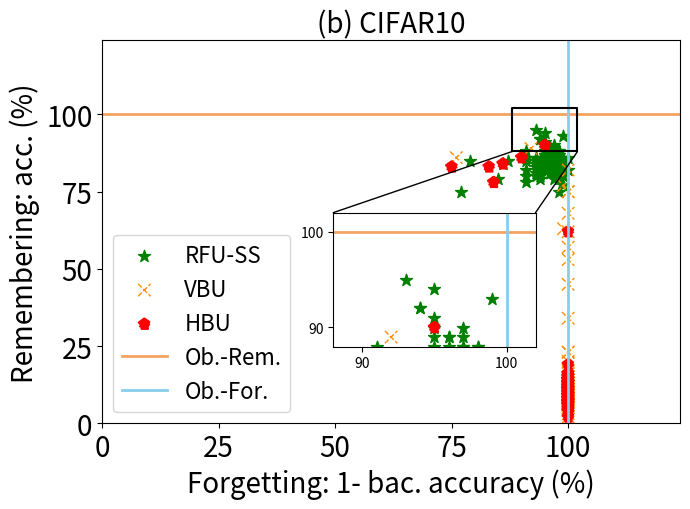

Generate this figure with matplotlib:


import numpy as np
import matplotlib.pyplot as plt
from mpl_toolkits.axes_grid1.inset_locator import mark_inset
from mpl_toolkits.axes_grid1.inset_locator import inset_axes
from matplotlib.patches import ConnectionPatch

epsilon = 3
beta = 1 / epsilon


# y_bfu_back_acc = [1.0, 0.9899999499320984, 1.0, 0.9899999499320984, 0.949999988079071, 0.949999988079071, 0.9699999690055847, 0.9699999690055847, 0.8999999761581421, 0.85999995470047, 0.7999999523162842, 0.8499999642372131, 0.8199999928474426, 0.75, 0.75, 0.6499999761581421, 0.5399999618530273, 0.5699999928474426, 0.4899999797344208, 0.3700000047683716, 0.32999998331069946, 0.20999999344348907, 0.1899999976158142, 0.11999999731779099, 0.07000000029802322, 0.07000000029802322, 0.029999999329447746, 0.04999999701976776, 0.029999999329447746, 0.009999999776482582, 0.0, 0.009999999776482582, 0.0, 0.0, 0.0, 0.0, 0.0, 0.0, 0.0, 0.0, 0.0, 0.0, 0.0, 0.0, 0.0, 0.0, 0.0, 0.0, 0.0, 0.0, 0.0, 0.0, 0.0, 0.0, 0.0, 0.0, 0.0, 0.0, 0.0, 0.0, 0.0, 0.0, 0.0, 0.0, 0.0, 0.0, 0.0, 0.0, 0.0, 0.0, 0.0, 0.0, 0.0, 0.0, 0.0, 0.0, 0.0, 0.0, 0.0, 0.0, 0.0, 0.0, 0.0, 0.0, 0.0, 0.0, 0.0, 0.0, 0.0, 0.0, 0.0, 0.0, 0.0, 0.0, 0.0, 0.0, 0.0, 0.0, 0.0, 0.0, 0.0, 0.0, 0.0, 0.0, 0.0, 0.0, 0.0, 0.0, 0.0, 0.0, 0.0, 0.0, 0.0, 0.0, 0.0, 0.0, 0.0, 0.0, 0.0, 0.0, 0.0, 0.0, 0.0, 0.0, 0.0, 0.0, 0.0, 0.0, 0.0, 0.0, 0.0, 0.0, 0.0, 0.0, 0.0, 0.0, 0.0, 0.0, 0.0, 0.0, 0.0, 0.0, 0.0, 0.0, 0.0, 0.0, 0.0, 0.0, 0.0, 0.0, 0.0, 0.0, 0.0, 0.0, 0.0, 0.0, 0.0, 0.0, 0.0, 0.0, 0.0, 0.0, 0.0, 0.0, 0.0, 0.0, 0.0, 0.0, 0.0, 0.0, 0.0, 0.0, 0.0, 0.0, 0.0, 0.0, 0.0, 0.0, 0.0, 0.0, 0.0, 0.0, 0.0, 0.0, 0.0, 0.0, 0.0, 0.0, 0.0, 0.0, 0.0, 0.0, 0.0, 0.0, 0.0, 0.0, 0.0, 0.0, 0.0, 0.0, 0.0, 0.0, 0.0, 0.0, 0.0, 0.0, 0.0, 0.0, 0.0, 0.0, 0.0, 0.0, 0.0, 0.0, 0.0, 0.0, 0.0, 0.0, 0.0, 0.0, 0.0, 0.0, 0.0, 0.0, 0.0, 0.0, 0.0, 0.0, 0.0, 0.0, 0.0, 0.0, 0.0, 0.0, 0.0, 0.0, 0.0, 0.0, 0.0, 0.0]
#
# y_bfu_acc      =  [1.0, 1.0, 1.0, 0.9899999499320984, 0.9899999499320984, 1.0, 1.0, 0.9899999499320984, 0.9899999499320984, 1.0, 0.9799999594688416, 0.9899999499320984, 0.949999988079071, 1.0, 0.9799999594688416, 0.9799999594688416, 0.9699999690055847, 0.9799999594688416, 0.949999988079071, 0.9599999785423279, 0.9300000071525574, 0.9699999690055847, 0.949999988079071, 0.9199999570846558, 0.8899999856948853, 0.9599999785423279, 0.8999999761581421, 0.8999999761581421, 0.9399999976158142, 0.9599999785423279, 0.8700000047683716, 0.9099999666213989, 0.949999988079071, 0.8899999856948853, 0.9199999570846558, 0.8899999856948853, 0.8999999761581421, 0.8999999761581421, 0.8700000047683716, 0.8799999952316284, 0.9199999570846558, 0.8700000047683716, 0.8999999761581421, 0.9199999570846558, 0.8999999761581421, 0.8799999952316284, 0.9099999666213989, 0.8999999761581421, 0.8999999761581421, 0.9099999666213989, 0.8399999737739563, 0.9300000071525574, 0.8700000047683716, 0.8899999856948853, 0.8299999833106995, 0.8499999642372131, 0.85999995470047, 0.8999999761581421, 0.8799999952316284, 0.8799999952316284, 0.8499999642372131, 0.9399999976158142, 0.8700000047683716, 0.8999999761581421, 0.7999999523162842, 0.8299999833106995, 0.8700000047683716, 0.8100000023841858, 0.8799999952316284, 0.8999999761581421, 0.8700000047683716, 0.8499999642372131, 0.7599999904632568, 0.8700000047683716, 0.8100000023841858, 0.85999995470047, 0.85999995470047, 0.8199999928474426, 0.7400000095367432, 0.7099999785423279, 0.7400000095367432, 0.7699999809265137, 0.75, 0.6599999666213989, 0.7400000095367432, 0.7699999809265137, 0.7299999594688416, 0.75, 0.6599999666213989, 0.6699999570846558, 0.699999988079071, 0.7099999785423279, 0.6399999856948853, 0.6299999952316284, 0.6299999952316284, 0.5899999737739563, 0.7400000095367432, 0.6899999976158142, 0.5899999737739563, 0.4899999797344208, 0.6699999570846558, 0.5099999904632568, 0.6899999976158142, 0.5, 0.5099999904632568, 0.5099999904632568, 0.550000011920929, 0.550000011920929, 0.5899999737739563, 0.5299999713897705, 0.47999998927116394, 0.5199999809265137, 0.5399999618530273, 0.5299999713897705, 0.6299999952316284, 0.5799999833106995, 0.429999977350235, 0.44999998807907104, 0.5, 0.4699999988079071, 0.4099999964237213, 0.4099999964237213, 0.41999998688697815, 0.47999998927116394, 0.3700000047683716, 0.3999999761581421, 0.5099999904632568, 0.3700000047683716, 0.5, 0.3999999761581421, 0.3400000035762787, 0.32999998331069946, 0.38999998569488525, 0.429999977350235, 0.3700000047683716, 0.35999998450279236, 0.3199999928474426, 0.41999998688697815, 0.38999998569488525, 0.3199999928474426, 0.2800000011920929, 0.3400000035762787, 0.3199999928474426, 0.25, 0.32999998331069946, 0.3199999928474426, 0.25, 0.32999998331069946, 0.25, 0.3400000035762787, 0.22999998927116394, 0.23999999463558197, 0.3499999940395355, 0.28999999165534973, 0.22999998927116394, 0.32999998331069946, 0.25999999046325684, 0.23999999463558197, 0.28999999165534973, 0.3100000023841858, 0.2199999988079071, 0.1899999976158142, 0.20999999344348907, 0.1899999976158142, 0.12999999523162842, 0.25999999046325684, 0.2800000011920929, 0.25, 0.26999998092651367, 0.19999998807907104, 0.22999998927116394, 0.2199999988079071, 0.1899999976158142, 0.2199999988079071, 0.20999999344348907, 0.3100000023841858, 0.19999998807907104, 0.17000000178813934, 0.26999998092651367, 0.20999999344348907, 0.20999999344348907, 0.25, 0.17999999225139618, 0.28999999165534973, 0.2199999988079071, 0.1599999964237213, 0.1899999976158142, 0.17999999225139618, 0.14999999105930328, 0.19999998807907104, 0.14999999105930328, 0.14000000059604645, 0.14000000059604645, 0.11999999731779099, 0.14000000059604645, 0.14999999105930328, 0.17000000178813934, 0.17000000178813934, 0.12999999523162842, 0.1899999976158142, 0.12999999523162842, 0.12999999523162842, 0.12999999523162842, 0.09999999403953552, 0.17999999225139618, 0.14000000059604645, 0.14000000059604645, 0.17999999225139618, 0.08999999612569809, 0.17000000178813934, 0.17999999225139618, 0.14000000059604645, 0.12999999523162842, 0.10999999940395355, 0.08999999612569809, 0.12999999523162842, 0.1599999964237213, 0.05999999865889549, 0.14999999105930328, 0.05999999865889549, 0.09999999403953552, 0.17999999225139618, 0.12999999523162842, 0.07000000029802322, 0.07000000029802322, 0.1599999964237213, 0.10999999940395355, 0.11999999731779099, 0.08999999612569809, 0.1599999964237213, 0.14999999105930328, 0.14000000059604645, 0.08999999612569809, 0.12999999523162842, 0.10999999940395355, 0.11999999731779099, 0.11999999731779099, 0.11999999731779099, 0.08999999612569809, 0.14000000059604645]
#
# y_vibu_back_acc= [1.0   , 1.0   , 1.0   , 1.0   , 1.0   , 0.9899, 0.9699, 0.9499, 0.9099999666213989, 0.8999999761581421, 0.87000000476837, 0.8700, 0.8599, 0.8100000023841858, 0.77999997138977, 0.75              , 0.7599999904632568, 0.699999988079071, 0.709999978542327, 0.5899999737739563, 0.5099999904632568, 0.569999992847442, 0.560000002384185, 0.47999998927116, 0.55000001192092, 0.5399999618530273, 0.5600000023841858, 0.4499999880790714, 0.3899999856948852, 0.3999999761581421, 0.2999999821186065, 0.1700000017881393, 0.2199999988079071, 0.1299999952316284, 0.04999999701976776, 0.04999999701976776]
# y_vibu_acc     = [0.9899, 0.9899, 1.0   , 0.9899, 1.0   , 1.0   , 0.9799, 0.9699, 0.9799999594688416, 0.949999988079071 , 0.96999996900558, 0.9699, 0.9799, 0.9599999785423279, 0.98999994993209, 0.9599999785423279, 0.9199999570846558, 0.989999949932098, 0.979999959468841, 0.9799999594688416, 0.9899999499320984, 0.989999949932098, 0.969999969005584, 0.94999998807907, 0.96999996900558, 0.9599999785423279, 0.9599999785423279, 0.9899999499320984, 0.9099999666213989, 0.9399999976158142, 0.9399999976158142, 0.9399999976158142, 0.9300000071525574, 0.9399999976158142, 0.9399999976158142, 0.9399999976158142]
# y_ss_back_acc  = [1.0, 1.0, 0.9899999499320984, 1.0, 0.9899999499320984, 0.9799999594688416, 0.9599999785423279, 0.949999988079071, 0.9099999666213989, 0.8899999856948853, 0.9099999666213989, 0.8799999952316284, 0.8100000023841858, 0.8100000023841858, 0.7899999618530273, 0.7199999690055847, 0.6800000071525574, 0.5999999642372131, 0.6100000143051147, 0.6200000047683716, 0.5199999809265137, 0.429999977350235, 0.4099999964237213, 0.29999998211860657, 0.3499999940395355, 0.19999998807907104, 0.19999998807907104, 0.22999998927116394, 0.07999999821186066, 0.07999999821186066, 0.09999999403953552, 0.03999999910593033, 0.03999999910593033, 0.04999999701976776, 0.009999999776482582, 0.0, 0.029999999329447746, 0.009999999776482582, 0.009999999776482582, 0.0, 0.0, 0.0, 0.009999999776482582, 0.0, 0.0, 0.0, 0.0, 0.0, 0.0, 0.0, 0.0, 0.0, 0.0, 0.0, 0.0, 0.0, 0.0, 0.0, 0.0, 0.0, 0.0, 0.009999999776482582, 0.0, 0.0, 0.0, 0.0, 0.0, 0.0, 0.0, 0.0, 0.0, 0.0, 0.0, 0.0, 0.0, 0.0, 0.0, 0.0, 0.0, 0.0, 0.0, 0.0, 0.0, 0.0, 0.0, 0.0, 0.0, 0.0, 0.0, 0.0, 0.0, 0.0, 0.0, 0.0, 0.0, 0.0, 0.0, 0.0, 0.0, 0.0, 0.0, 0.0, 0.0, 0.009999999776482582, 0.0, 0.0, 0.0, 0.0, 0.0, 0.0, 0.0, 0.0, 0.0, 0.0, 0.0, 0.0, 0.0, 0.0, 0.0, 0.0, 0.0, 0.0, 0.0, 0.0, 0.0, 0.0, 0.0, 0.0, 0.0, 0.0, 0.0, 0.0, 0.0, 0.0, 0.0, 0.0, 0.0, 0.0, 0.0, 0.0, 0.0, 0.0, 0.0, 0.0, 0.0, 0.0, 0.0, 0.0, 0.0, 0.0, 0.0, 0.0, 0.0, 0.0, 0.0, 0.0, 0.0, 0.0, 0.0, 0.0, 0.0, 0.0, 0.0, 0.0, 0.0, 0.0, 0.0, 0.0, 0.0, 0.0, 0.0, 0.0, 0.0, 0.0, 0.0, 0.0, 0.0, 0.0, 0.0, 0.0, 0.0, 0.0, 0.0, 0.0, 0.0, 0.0, 0.0, 0.0, 0.0, 0.0, 0.0, 0.0, 0.0, 0.0, 0.0, 0.0, 0.0, 0.0, 0.0, 0.0, 0.0, 0.0, 0.0, 0.0, 0.0, 0.0, 0.0, 0.0, 0.0, 0.0, 0.0, 0.0, 0.0, 0.0, 0.0, 0.0, 0.0, 0.0, 0.0, 0.0, 0.0, 0.0, 0.0, 0.0, 0.0, 0.0, 0.0, 0.0, 0.0, 0.0, 0.0, 0.0, 0.0, 0.0, 0.0, 0.0, 0.0, 0.0, 0.0, 0.0]
#
# y_ss_acc       =  [1.0, 1.0, 1.0, 1.0, 0.9799999594688416, 1.0, 0.9899999499320984, 0.9899999499320984, 0.9799999594688416, 1.0, 0.9699999690055847, 1.0, 0.9899999499320984, 0.9899999499320984, 0.9899999499320984, 1.0, 0.9899999499320984, 0.9799999594688416, 1.0, 1.0, 1.0, 0.9899999499320984, 0.9699999690055847, 0.9799999594688416, 0.9699999690055847, 0.9799999594688416, 0.9899999499320984, 0.9699999690055847, 0.9899999499320984, 0.9799999594688416, 0.949999988079071, 0.9699999690055847, 1.0, 0.9799999594688416, 0.9799999594688416, 0.9799999594688416, 0.9599999785423279, 0.9300000071525574, 0.9699999690055847, 0.9699999690055847, 0.9599999785423279, 0.9799999594688416, 0.949999988079071, 0.9300000071525574, 0.9199999570846558, 0.9300000071525574, 0.9599999785423279, 0.9399999976158142, 0.9699999690055847, 0.9399999976158142, 0.9899999499320984, 0.9699999690055847, 0.9899999499320984, 0.9799999594688416, 0.9599999785423279, 0.9799999594688416, 1.0, 0.9599999785423279, 0.9799999594688416, 0.9599999785423279, 0.9799999594688416, 0.9599999785423279, 1.0, 0.9799999594688416, 0.9799999594688416, 0.9699999690055847, 0.9799999594688416, 0.9899999499320984, 0.9399999976158142, 0.9899999499320984, 0.9899999499320984, 1.0, 0.9899999499320984, 1.0, 0.9699999690055847, 0.9699999690055847, 0.9699999690055847, 0.9899999499320984, 0.9799999594688416, 1.0, 0.9899999499320984, 0.9799999594688416, 0.9899999499320984, 0.9899999499320984, 0.9899999499320984, 0.9799999594688416, 0.9899999499320984, 0.9899999499320984, 0.9799999594688416, 1.0, 0.9899999499320984, 0.9799999594688416, 0.9899999499320984, 0.9899999499320984, 0.9599999785423279, 0.9899999499320984, 0.9699999690055847, 0.9799999594688416, 0.9899999499320984, 1.0, 1.0, 0.9899999499320984, 0.9899999499320984, 0.9799999594688416, 1.0, 0.9899999499320984, 1.0, 1.0, 1.0, 0.9799999594688416, 0.9899999499320984, 0.9899999499320984, 0.9699999690055847, 1.0, 0.9899999499320984, 0.9799999594688416, 0.9799999594688416, 0.9799999594688416, 0.9799999594688416, 1.0, 0.9799999594688416, 0.9799999594688416, 0.9899999499320984, 0.9799999594688416, 1.0, 1.0, 1.0, 0.9799999594688416, 1.0, 0.9899999499320984, 0.9799999594688416, 1.0, 0.9899999499320984, 1.0, 0.9899999499320984, 0.9899999499320984, 1.0, 0.9899999499320984, 0.9899999499320984, 0.9899999499320984, 1.0, 1.0, 1.0, 1.0, 1.0, 1.0, 1.0, 1.0, 0.9899999499320984, 1.0, 1.0, 1.0, 1.0, 1.0, 1.0, 1.0, 0.9899999499320984, 0.9899999499320984, 1.0, 1.0, 1.0, 0.9899999499320984, 1.0, 1.0, 1.0, 1.0, 1.0, 1.0, 0.9899999499320984, 0.9899999499320984, 1.0, 1.0, 0.9899999499320984, 0.9899999499320984, 1.0, 1.0, 1.0, 1.0, 1.0, 1.0, 1.0, 0.9899999499320984, 0.9899999499320984, 1.0, 1.0, 0.9799999594688416, 0.9799999594688416, 0.9899999499320984, 0.9899999499320984, 0.9899999499320984, 0.9899999499320984, 0.9899999499320984, 0.9899999499320984, 0.9899999499320984, 0.9699999690055847, 1.0, 0.9899999499320984, 0.9899999499320984, 1.0, 1.0, 1.0, 0.9799999594688416, 0.9899999499320984, 1.0, 0.9799999594688416, 1.0, 1.0, 0.9899999499320984, 1.0, 1.0, 1.0, 0.9899999499320984, 1.0, 0.9799999594688416, 0.9899999499320984, 1.0, 0.9799999594688416, 1.0, 1.0, 1.0, 0.9899999499320984, 1.0, 1.0, 1.0, 0.9899999499320984, 0.9799999594688416, 1.0, 0.9799999594688416, 1.0, 1.0, 0.9899999499320984, 0.9799999594688416, 0.9899999499320984, 1.0, 1.0, 1.0, 1.0, 0.9899999499320984, 1.0, 0.9899999499320984]
# y_hfu_back_acc = [1.0, 1.0, 1.0, 1.0, 1.0, 1.0, 1.0, 1.0, 1.0, 1.0, 1.0, 1.0, 1.0, 1.0, 1.0, 1.0, 1.0, 1.0, 1.0, 1.0, 1.0, 1.0, 1.0, 1.0, 0.949999988079071, 0.019999999552965164, 0.0, 0.0, 0.0, 0.0, 0.0, 0.0, 0.0, 0.0, 0.0, 0.0, 0.0, 0.0, 0.0, 0.0, 0.0, 0.0, 0.0, 0.0, 0.0, 0.0, 0.0, 0.0, 0.0, 0.0, 0.0, 0.0, 0.0, 0.0, 0.0, 0.0, 0.0, 0.0, 0.0, 0.0, 0.0, 0.0, 0.0, 0.0, 0.0, 0.0, 0.0, 0.0, 0.0, 0.0, 0.0, 0.0, 0.0, 0.0, 0.0, 0.0, 0.0, 0.0, 0.0, 0.0, 0.0, 0.0, 0.0, 0.0, 0.0, 0.0, 0.0, 0.0, 0.0, 0.0, 0.0, 0.0, 0.0, 0.0, 0.0, 0.0, 0.0, 0.0, 0.0, 0.0, 0.0, 0.0, 0.0, 0.0, 0.0, 0.0, 0.0, 0.0, 0.0, 0.0, 0.0, 0.0, 0.0, 0.0, 0.0, 0.0, 0.0, 0.0, 0.0, 0.0, 0.0, 0.0, 0.0, 0.0, 0.0, 0.0, 0.0, 0.0, 0.0, 0.0, 0.0, 0.0, 0.0, 0.0, 0.0, 0.0, 0.0, 0.0, 0.0, 0.0, 0.0, 0.0, 0.0, 0.0, 0.0, 0.0, 0.0, 0.0, 0.0, 0.0, 0.0, 0.0, 0.0, 0.0, 0.0, 0.0, 0.0, 0.0, 0.0, 0.0, 0.0, 0.0, 0.0, 0.0, 0.0, 0.0, 0.0, 0.0, 0.0, 0.0, 0.0, 0.0, 0.0, 0.0, 0.0, 0.0, 0.0, 0.0, 0.0, 0.0, 0.0, 0.0, 0.0, 0.0, 0.0, 0.0, 0.0, 0.0, 0.0, 0.0, 0.0, 0.0, 0.0, 0.0, 0.0, 0.0, 0.0, 0.0, 0.0, 0.0, 0.0, 0.0, 0.0, 0.0, 0.0, 0.0, 0.0, 0.0, 0.0, 0.0, 0.0, 0.0, 0.0, 0.0, 0.0, 0.0, 0.0, 0.0, 0.0, 0.0, 0.0, 0.0, 0.0, 0.0, 0.0, 0.0, 0.0, 0.0, 0.0, 0.0, 0.0, 0.0, 0.0, 0.0, 0.0, 0.0, 0.0, 0.0, 0.0, 0.0]
# y_hfu_acc      =  [1.0, 1.0, 1.0, 1.0, 0.9899999499320984, 1.0, 1.0, 0.9899999499320984, 1.0, 1.0, 1.0, 0.9899999499320984, 1.0, 1.0, 1.0, 0.9799999594688416, 1.0, 1.0, 1.0, 1.0, 0.9899999499320984, 1.0, 1.0, 1.0, 0.9899999499320984, 0.949999988079071, 0.11999999731779099, 0.05999999865889549, 0.08999999612569809, 0.04999999701976776, 0.09999999403953552, 0.08999999612569809, 0.07999999821186066, 0.08999999612569809, 0.08999999612569809, 0.12999999523162842, 0.10999999940395355, 0.14999999105930328, 0.09999999403953552, 0.04999999701976776, 0.14000000059604645, 0.10999999940395355, 0.07999999821186066, 0.09999999403953552, 0.09999999403953552, 0.04999999701976776, 0.08999999612569809, 0.11999999731779099, 0.10999999940395355, 0.05999999865889549, 0.08999999612569809, 0.07999999821186066, 0.07999999821186066, 0.10999999940395355, 0.07999999821186066, 0.08999999612569809, 0.14000000059604645, 0.10999999940395355, 0.12999999523162842, 0.10999999940395355, 0.12999999523162842, 0.08999999612569809, 0.12999999523162842, 0.14999999105930328, 0.10999999940395355, 0.10999999940395355, 0.05999999865889549, 0.12999999523162842, 0.12999999523162842, 0.12999999523162842, 0.05999999865889549, 0.07999999821186066, 0.09999999403953552, 0.12999999523162842, 0.17000000178813934, 0.07000000029802322, 0.04999999701976776, 0.04999999701976776, 0.17999999225139618, 0.08999999612569809, 0.07999999821186066, 0.10999999940395355, 0.17999999225139618, 0.08999999612569809, 0.07999999821186066, 0.03999999910593033, 0.07000000029802322, 0.17000000178813934, 0.05999999865889549, 0.10999999940395355, 0.12999999523162842, 0.09999999403953552, 0.11999999731779099, 0.14000000059604645, 0.14000000059604645, 0.11999999731779099, 0.08999999612569809, 0.10999999940395355, 0.11999999731779099, 0.029999999329447746, 0.17000000178813934, 0.08999999612569809, 0.08999999612569809, 0.07999999821186066, 0.07999999821186066, 0.07000000029802322, 0.10999999940395355, 0.08999999612569809, 0.07000000029802322, 0.03999999910593033, 0.07999999821186066, 0.07999999821186066, 0.07999999821186066, 0.04999999701976776, 0.09999999403953552, 0.09999999403953552, 0.07999999821186066, 0.04999999701976776, 0.09999999403953552, 0.04999999701976776, 0.12999999523162842, 0.04999999701976776, 0.14999999105930328, 0.05999999865889549, 0.12999999523162842, 0.10999999940395355, 0.08999999612569809, 0.10999999940395355, 0.09999999403953552, 0.11999999731779099, 0.1599999964237213, 0.07000000029802322, 0.03999999910593033, 0.12999999523162842, 0.09999999403953552, 0.05999999865889549, 0.07999999821186066, 0.07999999821186066, 0.14000000059604645, 0.08999999612569809, 0.1599999964237213, 0.11999999731779099, 0.10999999940395355, 0.1599999964237213, 0.08999999612569809, 0.09999999403953552, 0.08999999612569809, 0.07999999821186066, 0.14999999105930328, 0.07000000029802322, 0.07000000029802322, 0.07000000029802322, 0.11999999731779099, 0.10999999940395355, 0.07000000029802322, 0.10999999940395355, 0.09999999403953552, 0.09999999403953552, 0.10999999940395355, 0.12999999523162842, 0.09999999403953552, 0.14999999105930328, 0.12999999523162842, 0.07000000029802322, 0.07999999821186066, 0.08999999612569809, 0.03999999910593033, 0.08999999612569809, 0.07999999821186066, 0.09999999403953552, 0.08999999612569809, 0.1599999964237213, 0.07999999821186066, 0.11999999731779099, 0.07000000029802322, 0.11999999731779099, 0.09999999403953552, 0.09999999403953552, 0.07999999821186066, 0.08999999612569809, 0.07000000029802322, 0.12999999523162842, 0.11999999731779099, 0.12999999523162842, 0.07000000029802322, 0.11999999731779099, 0.11999999731779099, 0.10999999940395355, 0.05999999865889549, 0.09999999403953552, 0.10999999940395355, 0.1599999964237213, 0.12999999523162842, 0.11999999731779099, 0.11999999731779099, 0.07000000029802322, 0.10999999940395355, 0.11999999731779099, 0.08999999612569809, 0.05999999865889549, 0.05999999865889549, 0.07000000029802322, 0.07999999821186066, 0.10999999940395355, 0.07000000029802322, 0.11999999731779099, 0.11999999731779099, 0.08999999612569809, 0.07000000029802322, 0.11999999731779099, 0.05999999865889549, 0.09999999403953552, 0.12999999523162842, 0.09999999403953552, 0.09999999403953552, 0.14000000059604645, 0.12999999523162842, 0.10999999940395355, 0.07999999821186066, 0.14000000059604645, 0.12999999523162842, 0.04999999701976776, 0.029999999329447746, 0.07000000029802322, 0.07000000029802322, 0.14999999105930328, 0.05999999865889549, 0.08999999612569809, 0.09999999403953552, 0.14000000059604645, 0.07999999821186066, 0.09999999403953552, 0.03999999910593033, 0.11999999731779099, 0.11999999731779099, 0.07999999821186066, 0.08999999612569809, 0.14000000059604645, 0.12999999523162842, 0.14000000059604645]

y_bfu_back_acc = [0.23999999463558197, 0.11999999731779099, 0.07999999821186066, 0.019999999552965164, 0.009999999776482582, 0.009999999776482582, 0.0, 0.0, 0.0, 0.0, 0.0, 0.0, 0.0, 0.0, 0.009999999776482582, 0.0, 0.0, 0.0, 0.0, 0.0, 0.0, 0.0, 0.0, 0.0, 0.0, 0.0, 0.0, 0.0, 0.0, 0.0, 0.0, 0.0, 0.0, 0.0, 0.0, 0.0, 0.0, 0.0, 0.0, 0.0, 0.0, 0.0, 0.0, 0.0, 0.0, 0.0, 0.0, 0.0, 0.0, 0.0, 0.0, 0.0, 0.0, 0.0, 0.0, 0.0, 0.0, 0.0, 0.0, 0.0, 0.0, 0.0, 0.0, 0.0, 0.0, 0.0, 0.0, 0.0, 0.0, 0.0, 0.0, 0.0, 0.0, 0.0, 0.0, 0.0, 0.0, 0.0, 0.0, 0.0, 0.0, 0.0, 0.0, 0.0, 0.0, 0.0, 0.0, 0.0, 0.0, 0.0, 0.0, 0.0, 0.0, 0.0, 0.0, 0.0, 0.0, 0.0, 0.0, 0.0, 0.0, 0.0, 0.0, 0.0, 0.0, 0.0, 0.0, 0.0, 0.0, 0.0, 0.0, 0.0, 0.0, 0.0, 0.0, 0.0, 0.0, 0.0, 0.0, 0.0, 0.0, 0.0, 0.0, 0.0, 0.0, 0.0, 0.0, 0.0, 0.0, 0.0, 0.0, 0.0, 0.0, 0.0, 0.0, 0.0, 0.0, 0.0, 0.0, 0.0, 0.0, 0.0, 0.0, 0.0, 0.0, 0.0, 0.0, 0.0, 0.0, 0.0, 0.0, 0.0, 0.0, 0.0, 0.0, 0.0, 0.0, 0.0, 0.0, 0.0, 0.0, 0.0, 0.0, 0.0, 0.0, 0.0, 0.0, 0.0, 0.0, 0.0, 0.0, 0.0, 0.0, 0.0, 0.0, 0.0, 0.0, 0.0, 0.0, 0.0, 0.0, 0.0, 0.0, 0.0, 0.0, 0.0, 0.0, 0.0, 0.0, 0.0, 0.0, 0.0, 0.0, 0.0, 0.0, 0.0, 0.0, 0.0, 0.0, 0.0]


y_bfu_acc      = [0.85999995470047, 0.8799999952316284, 0.8899999856948853, 0.8199999928474426, 0.7699999809265137, 0.7999999523162842, 0.75, 0.7599999904632568, 0.8199999928474426, 0.7599999904632568, 0.75, 0.75, 0.6800000071525574, 0.6800000071525574, 0.6299999952316284, 0.6200000047683716, 0.6200000047683716, 0.5799999833106995, 0.5299999713897705, 0.6299999952316284, 0.5699999928474426, 0.47999998927116394, 0.44999998807907104, 0.38999998569488525, 0.3400000035762787, 0.3499999940395355, 0.22999998927116394, 0.3199999928474426, 0.19999998807907104, 0.20999999344348907, 0.1599999964237213, 0.25999999046325684, 0.22999998927116394, 0.1599999964237213, 0.14999999105930328, 0.14999999105930328, 0.14000000059604645, 0.10999999940395355, 0.11999999731779099, 0.11999999731779099, 0.11999999731779099, 0.07000000029802322, 0.07000000029802322, 0.09999999403953552, 0.09999999403953552, 0.08999999612569809, 0.09999999403953552, 0.029999999329447746, 0.09999999403953552, 0.09999999403953552, 0.08999999612569809, 0.11999999731779099, 0.09999999403953552, 0.07999999821186066, 0.14000000059604645, 0.12999999523162842, 0.04999999701976776, 0.12999999523162842, 0.10999999940395355, 0.08999999612569809, 0.17000000178813934, 0.07999999821186066, 0.07999999821186066, 0.07999999821186066, 0.03999999910593033, 0.03999999910593033, 0.14000000059604645, 0.08999999612569809, 0.07000000029802322, 0.07000000029802322, 0.05999999865889549, 0.12999999523162842, 0.14999999105930328, 0.12999999523162842, 0.05999999865889549, 0.07000000029802322, 0.10999999940395355, 0.09999999403953552, 0.10999999940395355, 0.12999999523162842, 0.09999999403953552, 0.08999999612569809, 0.10999999940395355, 0.08999999612569809, 0.12999999523162842, 0.11999999731779099, 0.05999999865889549, 0.14999999105930328, 0.11999999731779099, 0.11999999731779099, 0.12999999523162842, 0.07000000029802322, 0.11999999731779099, 0.09999999403953552, 0.14000000059604645, 0.09999999403953552, 0.10999999940395355, 0.04999999701976776, 0.11999999731779099, 0.04999999701976776, 0.04999999701976776, 0.09999999403953552, 0.09999999403953552, 0.09999999403953552, 0.07999999821186066, 0.08999999612569809, 0.11999999731779099, 0.14999999105930328, 0.05999999865889549, 0.12999999523162842, 0.11999999731779099, 0.17000000178813934, 0.07999999821186066, 0.09999999403953552, 0.14000000059604645, 0.11999999731779099, 0.10999999940395355, 0.10999999940395355, 0.14000000059604645, 0.11999999731779099, 0.10999999940395355, 0.07000000029802322, 0.07000000029802322, 0.07999999821186066, 0.04999999701976776, 0.07000000029802322, 0.08999999612569809, 0.10999999940395355, 0.07999999821186066, 0.14999999105930328, 0.08999999612569809, 0.08999999612569809, 0.11999999731779099, 0.1599999964237213, 0.14000000059604645, 0.09999999403953552, 0.07000000029802322, 0.10999999940395355, 0.09999999403953552, 0.08999999612569809, 0.019999999552965164, 0.08999999612569809, 0.04999999701976776, 0.09999999403953552, 0.10999999940395355, 0.09999999403953552, 0.11999999731779099, 0.10999999940395355, 0.09999999403953552, 0.11999999731779099, 0.11999999731779099, 0.07999999821186066, 0.07999999821186066, 0.08999999612569809, 0.08999999612569809, 0.07999999821186066, 0.12999999523162842, 0.07000000029802322, 0.17000000178813934, 0.10999999940395355, 0.12999999523162842, 0.17000000178813934, 0.07999999821186066, 0.07999999821186066, 0.029999999329447746, 0.07000000029802322, 0.09999999403953552, 0.07000000029802322, 0.10999999940395355, 0.04999999701976776, 0.08999999612569809, 0.04999999701976776, 0.09999999403953552, 0.10999999940395355, 0.14000000059604645, 0.10999999940395355, 0.09999999403953552, 0.1599999964237213, 0.11999999731779099, 0.14000000059604645, 0.11999999731779099, 0.11999999731779099, 0.09999999403953552, 0.14000000059604645, 0.07000000029802322, 0.07000000029802322, 0.08999999612569809, 0.10999999940395355, 0.08999999612569809, 0.11999999731779099, 0.11999999731779099, 0.09999999403953552, 0.11999999731779099, 0.11999999731779099, 0.14000000059604645, 0.07999999821186066, 0.12999999523162842, 0.08999999612569809, 0.09999999403953552, 0.07000000029802322]


y_vibu_back_acc= [1.0   , 1.0   , 1.0   , 1.0   , 1.0   , 0.9899, 0.9699, 0.9499, 0.9099999666213989, 0.8999999761581421, 0.87000000476837, 0.8700, 0.8599, 0.8100000023841858, 0.77999997138977, 0.75              , 0.7599999904632568, 0.699999988079071, 0.709999978542327, 0.5899999737739563, 0.5099999904632568, 0.569999992847442, 0.560000002384185, 0.47999998927116, 0.55000001192092, 0.5399999618530273, 0.5600000023841858, 0.4499999880790714, 0.3899999856948852, 0.3999999761581421, 0.2999999821186065, 0.1700000017881393, 0.2199999988079071, 0.1299999952316284, 0.04999999701976776, 0.04999999701976776]
y_vibu_acc     = [0.9899, 0.9899, 1.0   , 0.9899, 1.0   , 1.0   , 0.9799, 0.9699, 0.9799999594688416, 0.949999988079071 , 0.96999996900558, 0.9699, 0.9799, 0.9599999785423279, 0.98999994993209, 0.9599999785423279, 0.9199999570846558, 0.989999949932098, 0.979999959468841, 0.9799999594688416, 0.9899999499320984, 0.989999949932098, 0.969999969005584, 0.94999998807907, 0.96999996900558, 0.9599999785423279, 0.9599999785423279, 0.9899999499320984, 0.9099999666213989, 0.9399999976158142, 0.9399999976158142, 0.9399999976158142, 0.9300000071525574, 0.9399999976158142, 0.9399999976158142, 0.9399999976158142]
y_ss_back_acc  = [0.22999998927116394, 0.25, 0.20999999344348907, 0.2199999988079071, 0.14000000059604645, 0.1599999964237213, 0.12999999523162842, 0.12999999523162842, 0.14999999105930328, 0.09999999403953552, 0.05999999865889549, 0.07999999821186066, 0.08999999612569809, 0.14000000059604645, 0.08999999612569809, 0.12999999523162842, 0.05999999865889549, 0.08999999612569809, 0.04999999701976776, 0.09999999403953552, 0.04999999701976776, 0.05999999865889549, 0.04999999701976776, 0.09999999403953552, 0.05999999865889549, 0.07999999821186066, 0.029999999329447746, 0.03999999910593033, 0.029999999329447746, 0.04999999701976776, 0.029999999329447746, 0.05999999865889549, 0.03999999910593033, 0.019999999552965164, 0.03999999910593033, 0.019999999552965164, 0.019999999552965164, 0.03999999910593033, 0.009999999776482582, 0.029999999329447746, 0.03999999910593033, 0.009999999776482582, 0.0, 0.029999999329447746, 0.03999999910593033, 0.019999999552965164, 0.009999999776482582, 0.029999999329447746, 0.029999999329447746, 0.029999999329447746, 0.029999999329447746, 0.009999999776482582, 0.05999999865889549, 0.07000000029802322, 0.03999999910593033, 0.04999999701976776, 0.029999999329447746, 0.029999999329447746, 0.009999999776482582, 0.04999999701976776, 0.009999999776482582, 0.03999999910593033, 0.03999999910593033, 0.029999999329447746, 0.019999999552965164, 0.019999999552965164, 0.03999999910593033, 0.029999999329447746, 0.04999999701976776, 0.05999999865889549, 0.03999999910593033, 0.05999999865889549, 0.04999999701976776, 0.05999999865889549, 0.05999999865889549, 0.05999999865889549, 0.03999999910593033, 0.009999999776482582, 0.07000000029802322, 0.03999999910593033, 0.04999999701976776, 0.04999999701976776, 0.04999999701976776, 0.04999999701976776, 0.029999999329447746, 0.04999999701976776, 0.019999999552965164, 0.04999999701976776, 0.019999999552965164, 0.07000000029802322, 0.03999999910593033, 0.05999999865889549, 0.029999999329447746, 0.029999999329447746, 0.019999999552965164, 0.019999999552965164, 0.03999999910593033, 0.03999999910593033, 0.05999999865889549, 0.03999999910593033, 0.019999999552965164, 0.029999999329447746, 0.019999999552965164, 0.0, 0.04999999701976776, 0.03999999910593033, 0.029999999329447746, 0.019999999552965164, 0.009999999776482582, 0.009999999776482582, 0.019999999552965164, 0.019999999552965164, 0.019999999552965164, 0.029999999329447746, 0.019999999552965164, 0.03999999910593033, 0.019999999552965164, 0.04999999701976776, 0.03999999910593033, 0.04999999701976776, 0.029999999329447746, 0.03999999910593033, 0.08999999612569809, 0.04999999701976776, 0.07000000029802322, 0.04999999701976776, 0.03999999910593033, 0.05999999865889549, 0.03999999910593033, 0.009999999776482582, 0.019999999552965164, 0.019999999552965164, 0.04999999701976776, 0.03999999910593033, 0.07000000029802322, 0.029999999329447746, 0.04999999701976776, 0.07999999821186066, 0.03999999910593033, 0.019999999552965164, 0.03999999910593033, 0.0, 0.0, 0.029999999329447746, 0.04999999701976776, 0.029999999329447746, 0.019999999552965164, 0.029999999329447746, 0.019999999552965164, 0.029999999329447746, 0.019999999552965164, 0.029999999329447746, 0.009999999776482582, 0.009999999776482582, 0.07000000029802322, 0.019999999552965164, 0.07000000029802322, 0.029999999329447746, 0.08999999612569809, 0.03999999910593033, 0.03999999910593033, 0.05999999865889549, 0.019999999552965164, 0.029999999329447746, 0.029999999329447746, 0.03999999910593033, 0.07000000029802322, 0.029999999329447746, 0.03999999910593033, 0.029999999329447746, 0.03999999910593033, 0.04999999701976776, 0.07000000029802322, 0.05999999865889549, 0.08999999612569809, 0.07999999821186066, 0.019999999552965164, 0.04999999701976776, 0.07000000029802322, 0.03999999910593033, 0.04999999701976776, 0.07000000029802322, 0.05999999865889549, 0.07000000029802322, 0.08999999612569809, 0.019999999552965164, 0.019999999552965164, 0.019999999552965164, 0.04999999701976776, 0.03999999910593033, 0.029999999329447746, 0.07000000029802322, 0.07000000029802322, 0.07000000029802322, 0.03999999910593033, 0.07000000029802322, 0.03999999910593033, 0.04999999701976776, 0.05999999865889549, 0.029999999329447746]


y_ss_acc       = [0.75, 0.8199999928474426, 0.8499999642372131, 0.8299999833106995, 0.8399999737739563, 0.8399999737739563, 0.8499999642372131, 0.8199999928474426, 0.7899999618530273, 0.8199999928474426, 0.7999999523162842, 0.7400000095367432, 0.8499999642372131, 0.8299999833106995, 0.8199999928474426, 0.8700000047683716, 0.7899999618530273, 0.8700000047683716, 0.8199999928474426, 0.7999999523162842, 0.8199999928474426, 0.8299999833106995, 0.9099999666213989, 0.8100000023841858, 0.8399999737739563, 0.7899999618530273, 0.8199999928474426, 0.8499999642372131, 0.7899999618530273, 0.7999999523162842, 0.8100000023841858, 0.8499999642372131, 0.8100000023841858, 0.8199999928474426, 0.8799999952316284, 0.8100000023841858, 0.8499999642372131, 0.8700000047683716, 0.7999999523162842, 0.8799999952316284, 0.8499999642372131, 0.8700000047683716, 0.85999995470047, 0.7999999523162842, 0.8499999642372131, 0.9199999570846558, 0.7699999809265137, 0.7999999523162842, 0.8999999761581421, 0.8199999928474426, 0.8199999928474426, 0.8499999642372131, 0.8499999642372131, 0.7699999809265137, 0.8100000023841858, 0.8100000023841858, 0.8799999952316284, 0.8700000047683716, 0.8399999737739563, 0.8700000047683716, 0.8299999833106995, 0.7999999523162842, 0.8399999737739563, 0.8700000047683716, 0.8299999833106995, 0.7799999713897705, 0.8100000023841858, 0.8299999833106995, 0.8499999642372131, 0.8299999833106995, 0.8700000047683716, 0.8499999642372131, 0.8499999642372131, 0.7899999618530273, 0.9199999570846558, 0.7699999809265137, 0.8399999737739563, 0.85999995470047, 0.85999995470047, 0.8499999642372131, 0.8700000047683716, 0.8100000023841858, 0.8700000047683716, 0.8399999737739563, 0.8799999952316284, 0.9099999666213989, 0.8299999833106995, 0.8799999952316284, 0.8399999737739563, 0.8199999928474426, 0.85999995470047, 0.8799999952316284, 0.8100000023841858, 0.85999995470047, 0.7899999618530273, 0.8299999833106995, 0.8899999856948853, 0.8299999833106995, 0.8299999833106995, 0.85999995470047, 0.75, 0.8499999642372131, 0.8399999737739563, 0.8299999833106995, 0.8700000047683716, 0.7999999523162842, 0.8299999833106995, 0.8999999761581421, 0.85999995470047, 0.8299999833106995, 0.8700000047683716, 0.8499999642372131, 0.8299999833106995, 0.85999995470047, 0.8499999642372131, 0.8399999737739563, 0.8199999928474426, 0.8499999642372131, 0.85999995470047, 0.85999995470047, 0.8700000047683716, 0.8199999928474426, 0.7999999523162842, 0.85999995470047, 0.8499999642372131, 0.85999995470047, 0.8499999642372131, 0.8499999642372131, 0.8700000047683716, 0.8299999833106995, 0.8199999928474426, 0.8700000047683716, 0.85999995470047, 0.8499999642372131, 0.8399999737739563, 0.8700000047683716, 0.8999999761581421, 0.7999999523162842, 0.8299999833106995, 0.8299999833106995, 0.8499999642372131, 0.7999999523162842, 0.8199999928474426, 0.8399999737739563, 0.9399999976158142, 0.8199999928474426, 0.8799999952316284, 0.8499999642372131, 0.8199999928474426, 0.8999999761581421, 0.8499999642372131, 0.7999999523162842, 0.9300000071525574, 0.85999995470047, 0.8299999833106995, 0.9199999570846558, 0.7999999523162842, 0.8899999856948853, 0.85999995470047, 0.8399999737739563, 0.8700000047683716, 0.8999999761581421, 0.8799999952316284, 0.85999995470047, 0.8199999928474426, 0.8799999952316284, 0.8100000023841858, 0.8299999833106995, 0.8700000047683716, 0.8799999952316284, 0.85999995470047, 0.7699999809265137, 0.949999988079071, 0.7999999523162842, 0.8799999952316284, 0.949999988079071, 0.85999995470047, 0.7599999904632568, 0.85999995470047, 0.8499999642372131, 0.8799999952316284, 0.8899999856948853, 0.8100000023841858, 0.8700000047683716, 0.7799999713897705, 0.85999995470047, 0.7999999523162842, 0.8499999642372131, 0.8899999856948853, 0.8799999952316284, 0.8899999856948853, 0.8100000023841858, 0.8399999737739563, 0.8399999737739563, 0.8299999833106995, 0.8499999642372131, 0.8899999856948853, 0.8799999952316284, 0.9199999570846558, 0.85999995470047]


y_hfu_back_acc = [0.25, 0.26999998092651367, 0.17000000178813934, 0.1899999976158142, 0.1599999964237213, 0.14000000059604645, 0.09999999403953552, 0.07000000029802322, 0.04999999701976776, 0.04999999701976776, 0.14000000059604645, 0.0, 0.0, 0.0, 0.0, 0.0, 0.0, 0.0, 0.0, 0.0, 0.0, 0.0, 0.0, 0.0, 0.0, 0.0, 0.0, 0.0, 0.0, 0.0, 0.0, 0.0, 0.0, 0.0, 0.0, 0.0, 0.0, 0.0, 0.0, 0.0, 0.0, 0.0, 0.0, 0.0, 0.0, 0.0, 0.0, 0.0, 0.0, 0.0, 0.0, 0.0, 0.0, 0.0, 0.0, 0.0, 0.0, 0.0, 0.0, 0.0, 0.0, 0.0, 0.0, 0.0, 0.0, 0.0, 0.0, 0.0, 0.0, 0.0, 0.0, 0.0, 0.0, 0.0, 0.0, 0.0, 0.0, 0.0, 0.0, 0.0, 0.0, 0.0, 0.0, 0.0, 0.0, 0.0, 0.0, 0.0, 0.0, 0.0, 0.0, 0.0, 0.0, 0.0, 0.0, 0.0, 0.0, 0.0, 0.0, 0.0, 0.0, 0.0, 0.0, 0.0, 0.0, 0.0, 0.0, 0.0, 0.0, 0.0, 0.0, 0.0, 0.0, 0.0, 0.0, 0.0, 0.0, 0.0, 0.0, 0.0, 0.0, 0.0, 0.0, 0.0, 0.0, 0.0, 0.0, 0.0, 0.0, 0.0, 0.0, 0.0, 0.0, 0.0, 0.0, 0.0, 0.0, 0.0, 0.0, 0.0, 0.0, 0.0, 0.0, 0.0, 0.0, 0.0, 0.0, 0.0, 0.0, 0.0, 0.0, 0.0, 0.0, 0.0, 0.0, 0.0, 0.0, 0.0, 0.0, 0.0, 0.0, 0.0, 0.0, 0.0, 0.0, 0.0, 0.0, 0.0, 0.0, 0.0, 0.0, 0.0, 0.0, 0.0, 0.0, 0.0, 0.0, 0.0, 0.0, 0.0, 0.0, 0.0, 0.0, 0.0, 0.0, 0.0, 0.0, 0.0, 0.0, 0.0, 0.0, 0.0, 0.0, 0.0, 0.0, 0.0, 0.0, 0.0, 0.0, 0.0]


y_hfu_acc      = [0.8299999833106995, 0.8100000023841858, 0.8299999833106995, 0.8399999737739563, 0.7799999713897705, 0.8100000023841858, 0.85999995470047, 0.85999995470047, 0.8999999761581421, 0.9300000071525574, 0.8399999737739563, 0.699999988079071, 0.6200000047683716, 0.2800000011920929, 0.10999999940395355, 0.09999999403953552, 0.10999999940395355, 0.1899999976158142, 0.03999999910593033, 0.08999999612569809, 0.07000000029802322, 0.10999999940395355, 0.07000000029802322, 0.12999999523162842, 0.07999999821186066, 0.10999999940395355, 0.07000000029802322, 0.09999999403953552, 0.07000000029802322, 0.10999999940395355, 0.11999999731779099, 0.17999999225139618, 0.08999999612569809, 0.11999999731779099, 0.10999999940395355, 0.05999999865889549, 0.14000000059604645, 0.04999999701976776, 0.07999999821186066, 0.03999999910593033, 0.08999999612569809, 0.12999999523162842, 0.14000000059604645, 0.05999999865889549, 0.07000000029802322, 0.04999999701976776, 0.09999999403953552, 0.07999999821186066, 0.1599999964237213, 0.11999999731779099, 0.12999999523162842, 0.12999999523162842, 0.03999999910593033, 0.10999999940395355, 0.14000000059604645, 0.14000000059604645, 0.04999999701976776, 0.08999999612569809, 0.10999999940395355, 0.08999999612569809, 0.07999999821186066, 0.08999999612569809, 0.08999999612569809, 0.10999999940395355, 0.07000000029802322, 0.10999999940395355, 0.11999999731779099, 0.12999999523162842, 0.10999999940395355, 0.07999999821186066, 0.12999999523162842, 0.11999999731779099, 0.1899999976158142, 0.08999999612569809, 0.07999999821186066, 0.11999999731779099, 0.05999999865889549, 0.09999999403953552, 0.08999999612569809, 0.09999999403953552, 0.07999999821186066, 0.17000000178813934, 0.07000000029802322, 0.05999999865889549, 0.08999999612569809, 0.12999999523162842, 0.07999999821186066, 0.11999999731779099, 0.12999999523162842, 0.17999999225139618, 0.1599999964237213, 0.12999999523162842, 0.07999999821186066, 0.10999999940395355, 0.05999999865889549, 0.14999999105930328, 0.12999999523162842, 0.12999999523162842, 0.09999999403953552, 0.07000000029802322, 0.07000000029802322, 0.07000000029802322, 0.07000000029802322, 0.09999999403953552, 0.08999999612569809, 0.12999999523162842, 0.10999999940395355, 0.08999999612569809, 0.07000000029802322, 0.09999999403953552, 0.08999999612569809, 0.12999999523162842, 0.08999999612569809, 0.10999999940395355, 0.12999999523162842, 0.09999999403953552, 0.11999999731779099, 0.03999999910593033, 0.08999999612569809, 0.07999999821186066, 0.05999999865889549, 0.10999999940395355, 0.05999999865889549, 0.05999999865889549, 0.07999999821186066, 0.07000000029802322, 0.12999999523162842, 0.14000000059604645, 0.08999999612569809, 0.08999999612569809, 0.14999999105930328, 0.10999999940395355, 0.10999999940395355, 0.10999999940395355, 0.07000000029802322, 0.09999999403953552, 0.07000000029802322, 0.07999999821186066, 0.12999999523162842, 0.10999999940395355, 0.019999999552965164, 0.09999999403953552, 0.05999999865889549, 0.08999999612569809, 0.07000000029802322, 0.08999999612569809, 0.14999999105930328, 0.14000000059604645, 0.09999999403953552, 0.11999999731779099, 0.10999999940395355, 0.07000000029802322, 0.1599999964237213, 0.07999999821186066, 0.07000000029802322, 0.05999999865889549, 0.10999999940395355, 0.07999999821186066, 0.10999999940395355, 0.11999999731779099, 0.08999999612569809, 0.10999999940395355, 0.09999999403953552, 0.11999999731779099, 0.14000000059604645, 0.07999999821186066, 0.10999999940395355, 0.1599999964237213, 0.03999999910593033, 0.07000000029802322, 0.14000000059604645, 0.05999999865889549, 0.09999999403953552, 0.12999999523162842, 0.11999999731779099, 0.10999999940395355, 0.10999999940395355, 0.03999999910593033, 0.14999999105930328, 0.12999999523162842, 0.07000000029802322, 0.11999999731779099, 0.12999999523162842, 0.14999999105930328, 0.14000000059604645, 0.10999999940395355, 0.11999999731779099, 0.17999999225139618, 0.05999999865889549, 0.14000000059604645, 0.12999999523162842, 0.08999999612569809, 0.04999999701976776, 0.1599999964237213, 0.11999999731779099, 0.05999999865889549, 0.10999999940395355, 0.07000000029802322, 0.14000000059604645, 0.12999999523162842]


x=[]
y_unl_s = []
y_unl_self_s =[]
y_nips_rkl_s =[]
y_hessian_30_s =[]

y_vbu_acc_list = []
y_vibu_ss_acc_list =[]
y_hbu_acc_list = []

y_vbu_b_acc_list = []
y_vibu_ss_b_acc_list =[]
y_hbu_b_acc_list = []

t=2
for i in range(100):
    # print(np.random.laplace(0, 1)/10+0.2)
    x.append(i*t)
    #y_fkl[i] = y_fkl[i*2]*100
    y_vbu_acc_list.append(y_bfu_acc[i*t]*100)
    y_vibu_ss_acc_list.append(y_ss_acc[i*t]*100)
    y_hbu_acc_list.append(y_hfu_acc[i*t]*100)

    y_vbu_b_acc_list.append(100 - y_bfu_back_acc[i*t]*100)
    y_vibu_ss_b_acc_list.append(100 - y_ss_back_acc[i*t]*100)
    y_hbu_b_acc_list.append(100 - y_hfu_back_acc[i*t]*100)


fig, ax = plt.subplots(1, 1, figsize=(7, 5.2))
# plt.figure()
ax.scatter(y_vibu_ss_b_acc_list, y_vibu_ss_acc_list, color='g', linestyle='-',s=40*2,  marker='*',  label='RFU-SS',linewidth=1)
# #plt.plot(x, y_fkl, color='g',  marker='+',  label='VRFL')
ax.scatter(y_vbu_b_acc_list, y_vbu_acc_list, color='darkorange', linestyle='--', s=40*2, marker='x',  label='VBU',linewidth=1)
ax.scatter(y_hbu_b_acc_list, y_hbu_acc_list, color='r',  linestyle='-.',s=40*2,   marker='p', label='HBU',linewidth=1)


ax.plot([-10,130],[100, 100], color='sandybrown', label='Ob.-Rem.',linewidth=2,  markersize=10)
ax.plot([100,100],[-10, 130], color='skyblue', label='Ob.-For.',linewidth=2,  markersize=10)


axins = ax.inset_axes((0.4, 0.2, 0.35, 0.35))

axins.scatter(y_vibu_ss_b_acc_list, y_vibu_ss_acc_list, color='g', linestyle='-',s=40*2,  marker='*',  label='RFU-SS',linewidth=1)
# #plt.plot(x, y_fkl, color='g',  marker='+',  label='VRFL')
axins.scatter(y_vbu_b_acc_list, y_vbu_acc_list, color='darkorange', linestyle='--', s=40*2, marker='x',  label='VBU',linewidth=1)
axins.scatter(y_hbu_b_acc_list, y_hbu_acc_list, color='r',  linestyle='-.',s=40*2,   marker='p', label='HBU',linewidth=1)

axins.plot([-10,130],[100, 100], color='sandybrown', label='Ob.-Rem.',linewidth=2,  markersize=10)
axins.plot([100,100],[-10, 130], color='skyblue', label='Ob.-For.',linewidth=2,  markersize=10)

axins.yaxis.get_major_locator().set_params(nbins=2)
axins.xaxis.get_major_locator().set_params(nbins=2)

xlim0=88
xlim1=102

ylim0=88
ylim1=102

axins.set_xlim(xlim0, xlim1)
axins.set_ylim(ylim0, ylim1)

#origin
tx0 = xlim0
tx1 = xlim1
ty0 = ylim0
ty1 = ylim1
sx = [tx0,tx1,tx1,tx0,tx0]
sy = [ty0,ty0,ty1,ty1,ty0]
ax.plot(sx,sy,"black")

# 画两条线
xy = (xlim0,ylim0)
xy2 = (xlim0,ylim1)
con = ConnectionPatch(xyA=xy2,xyB=xy,coordsA="data",coordsB="data",
        axesA=axins,axesB=ax)
axins.add_artist(con)

xy = (xlim1,ylim0)
xy2 = (xlim1,ylim1)
con = ConnectionPatch(xyA=xy2,xyB=xy,coordsA="data",coordsB="data",
        axesA=axins,axesB=ax)
axins.add_artist(con)

# plt.plot(x, y_vbu_b_acc_list, color='b', linestyle='--',   label='BFU',linewidth=4,  markersize=10)
# plt.plot(x, y_vibu_ss_b_acc_list, color='y', linestyle='-',  label='RFU-SS',linewidth=4, markersize=10)
# # #plt.plot(x, y_fkl, color='g',  marker='+',  label='VRFL')
# plt.plot(x, y_hbu_b_acc_list, color='grey',  linestyle='-.',  label='HBU',linewidth=4, markersize=10)
#
# plt.scatter

#plt.plot(x, y_vbu_acc_list, color='orange', linestyle='--',  marker='x',  label='BFU',linewidth=4,  markersize=10)
#plt.plot(x, y_vibu_ss_acc_list, color='g',  marker='*',  label='BFU-SS',linewidth=4, markersize=10)
# #plt.plot(x, y_fkl, color='g',  marker='+',  label='VRFL')
#plt.plot(x, y_hbu_acc_list, color='r',  marker='p',  label='HBU',linewidth=4, markersize=10)

# plt.plot(x, unl_fr, color='blue', marker='^', label='Retrain',linewidth=4, markersize=10)
# plt.plot(x, unl_br, color='orange',  marker='x',  label='BFU',linewidth=4,  markersize=10)
# plt.plot(x, unl_self_r, color='g',  marker='*',  label='BFU-SS',linewidth=4, markersize=10)
# plt.plot(x, unl_hess_r, color='r',  marker='p',  label='HFU',linewidth=4, markersize=10)

# plt.plot(x, y_unl_s, color='b', marker='^', label='Normal Bayessian Fed Unlearning',linewidth=3, markersize=8)
# plt.plot(x, y_unl_self_s, color='r',  marker='x',  label='Self-sharing Fed Unlearning',linewidth=3, markersize=8)
# #plt.plot(x, y_fkl, color='g',  marker='+',  label='VRFL')
# plt.plot(x, y_hessian_30_s, color='y',  marker='*',  label='Unlearning INFOCOM22',linewidth=3, markersize=8)


# plt.grid()
leg = plt.legend(fancybox=True, shadow=True)
# plt.xlabel('Forgetting \n1- backdoor accuracy (%)' ,fontsize=20)
# plt.ylabel('Remembering \nAccuracy (%)' ,fontsize=20)
plt.xlabel('Forgetting: 1- bac. accuracy (%)', fontsize=20)
plt.ylabel('Remembering: acc. (%)', fontsize=20)
my_y_ticks = np.arange(0 ,126,25)
plt.yticks(my_y_ticks,fontsize=20)
plt.ylim((0,124))
my_x_ticks = np.arange(0, 126,25)
plt.xticks(my_x_ticks,fontsize=20)
plt.xlim((0,124))
# plt.title('CIFAR10 IID')
plt.legend(loc='best',fontsize=16)
plt.title('(b) CIFAR10',fontsize=20)

plt.tight_layout()
#plt.title("Fashion MNIST")
plt.rcParams['figure.figsize'] = (2.0, 1)
plt.rcParams['image.interpolation'] = 'nearest'
plt.rcParams['figure.subplot.left'] = 0.11
plt.rcParams['figure.subplot.bottom'] = 0.08
plt.rcParams['figure.subplot.right'] = 0.977
plt.rcParams['figure.subplot.top'] = 0.969
plt.savefig('cifar_epoch_acc_b_acc02.png', dpi=200)
plt.show()